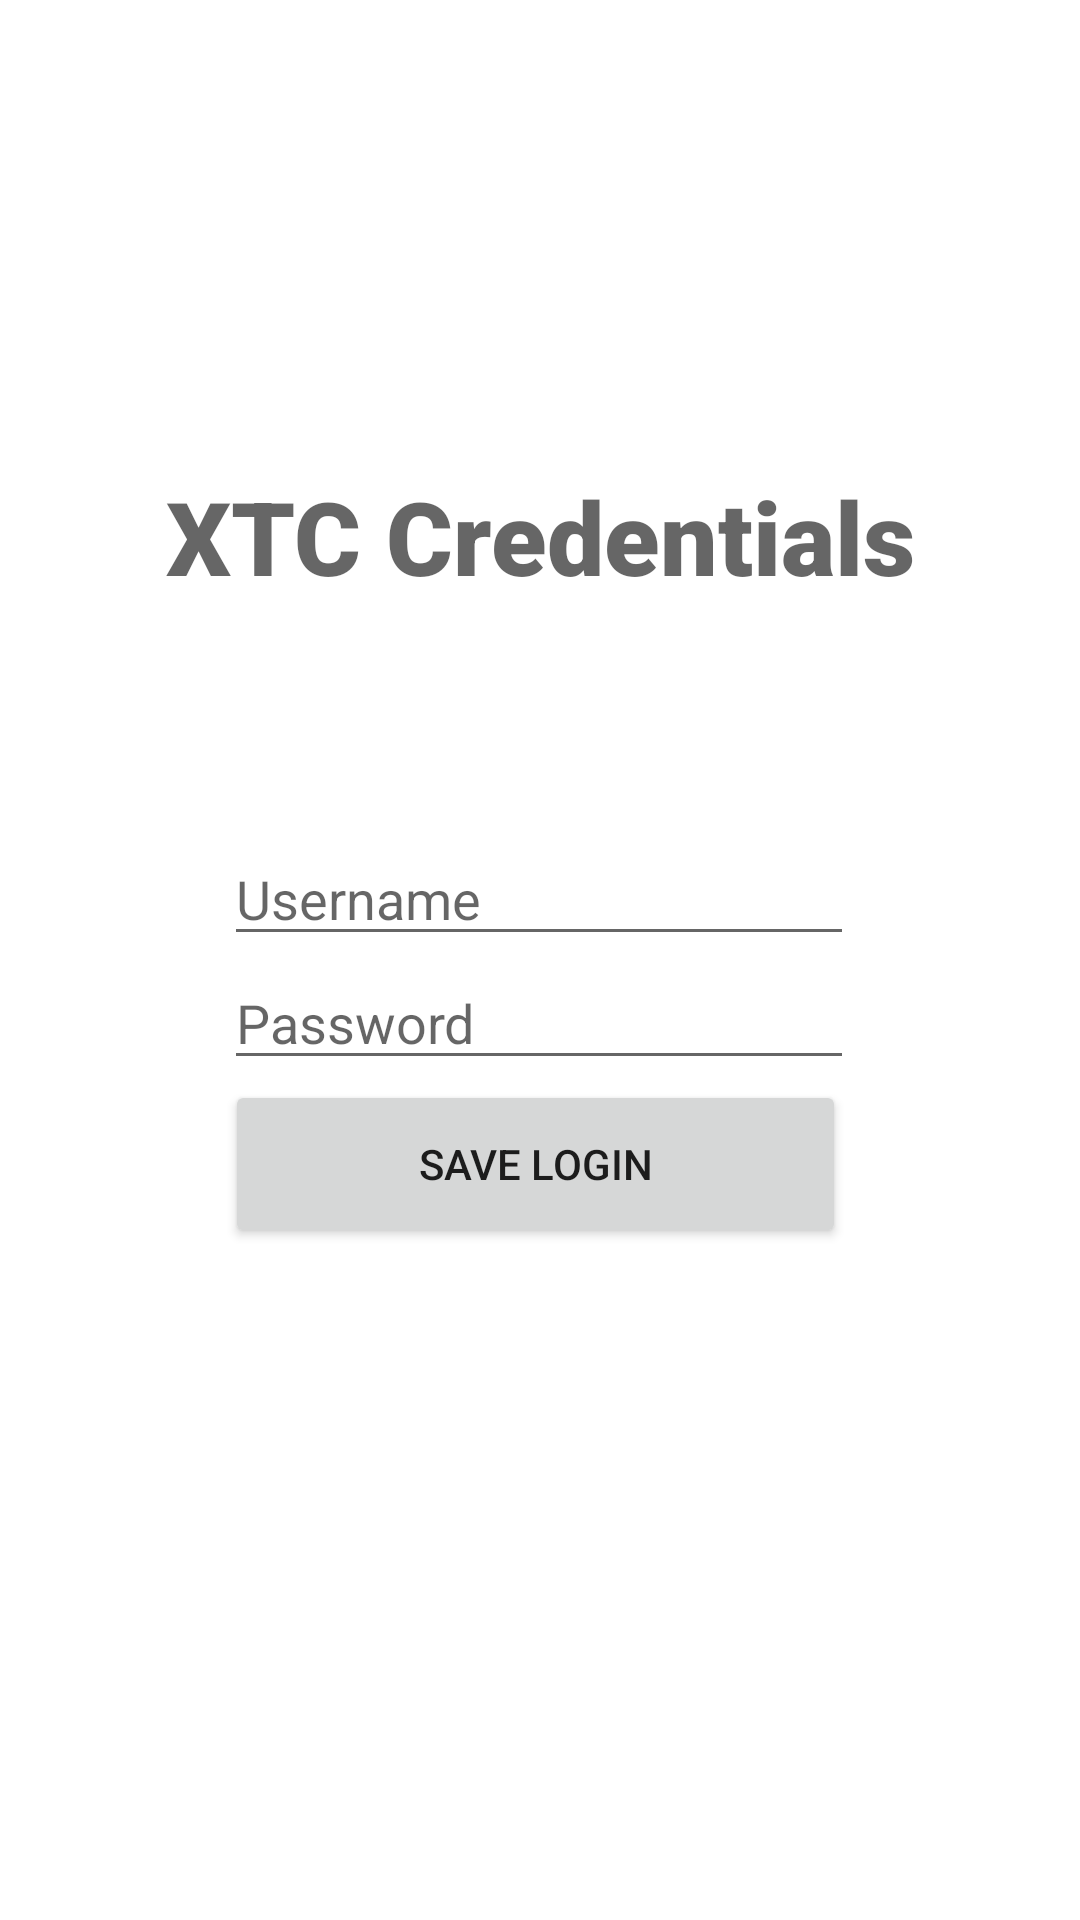

Produce the Android XML layout that renders to this screen, including the resource entries it uses.
<!-- AndroidManifest.xml: application theme Theme.LinfinityServicesAndroid -->
<!-- res/layout/activity_xtcconfig.xml -->
<?xml version="1.0" encoding="utf-8"?>
<androidx.constraintlayout.widget.ConstraintLayout xmlns:android="http://schemas.android.com/apk/res/android"
    xmlns:app="http://schemas.android.com/apk/res-auto"
    xmlns:tools="http://schemas.android.com/tools"
    android:layout_width="match_parent"
    android:layout_height="match_parent"
    tools:context=".XTCConfigActivity">

    <EditText
        android:id="@+id/textInputXTCUsername"
        android:layout_width="wrap_content"
        android:layout_height="wrap_content"
        android:ems="10"
        android:hint="Username"
        android:inputType="text"
        app:layout_constraintBottom_toTopOf="@+id/textInputXTCPassword"
        app:layout_constraintEnd_toEndOf="parent"
        app:layout_constraintHorizontal_bias="0.497"
        app:layout_constraintStart_toStartOf="parent" />

    <EditText
        android:id="@+id/textInputXTCPassword"
        android:layout_width="wrap_content"
        android:layout_height="wrap_content"
        android:ems="10"
        android:hint="Password"
        android:inputType="textPassword"
        app:layout_constraintBottom_toTopOf="@+id/buttonXTCSaveLogin"
        app:layout_constraintEnd_toEndOf="parent"
        app:layout_constraintHorizontal_bias="0.497"
        app:layout_constraintStart_toStartOf="parent" />

    <Button
        android:id="@+id/buttonXTCSaveLogin"
        android:layout_width="207dp"
        android:layout_height="56dp"
        android:layout_marginBottom="224dp"
        android:text="Save login"
        app:layout_constraintBottom_toBottomOf="parent"
        app:layout_constraintEnd_toEndOf="parent"
        app:layout_constraintHorizontal_bias="0.49"
        app:layout_constraintStart_toStartOf="parent" />

    <TextView
        android:id="@+id/textView"
        android:layout_width="0dp"
        android:layout_height="wrap_content"
        android:text="XTC Credentials"
        android:textAppearance="@style/TextAppearance.AppCompat.Display1"
        android:gravity="center"
        app:fontFamily="sans-serif-black"
        app:layout_constraintBottom_toTopOf="@+id/textInputXTCUsername"
        app:layout_constraintEnd_toEndOf="parent"
        app:layout_constraintHorizontal_bias="0.0"
        app:layout_constraintStart_toStartOf="parent"
        app:layout_constraintTop_toTopOf="parent"
        app:layout_constraintVertical_bias="0.673" />

</androidx.constraintlayout.widget.ConstraintLayout>
<!-- resources referenced by this layout -->
<resources>
  <style name="Theme.LinfinityServicesAndroid" parent="Theme.MaterialComponents.DayNight.DarkActionBar">
          
          <item name="colorPrimary">@color/purple_500</item>
          <item name="colorPrimaryVariant">@color/purple_700</item>
          <item name="colorOnPrimary">@color/white</item>
          
          <item name="colorSecondary">@color/teal_200</item>
          <item name="colorSecondaryVariant">@color/teal_700</item>
          <item name="colorOnSecondary">@color/black</item>
          
          <item name="android:statusBarColor" tools:targetApi="l">?attr/colorPrimaryVariant</item>
          
      </style>
  <!-- not gathered from this repository: default colours our renderer supplied (Android Studio template values) -->
  <color name="purple_500">#FF6200EE</color>
  <color name="purple_700">#FF3700B3</color>
  <color name="teal_200">#FF03DAC5</color>
  <color name="teal_700">#FF018786</color>
  <color name="black">#FF000000</color>
  <color name="white">#FFFFFFFF</color>
</resources>
